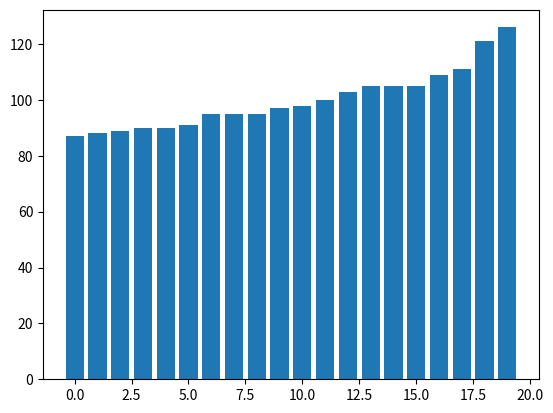

This figure's Python source:
import matplotlib.pyplot as plt
import numpy as np


r=np.random.randint(0,20,2000)
nr=[np.sum(r==i) for i in range(20)]
#print(np.sum(r==0))
print(np.sort(nr))

plt.bar(range(20), np.sort(nr))

#plt.plot(np.sort(nr))

plt.show()

'''
plt.xlabel('clusters')
plt.ylabel('neurons')
plt.suptitle('same input frequency ', size=16)

plt.bar([17,16,15,14,13,12,11,10,9,8,7,6,5,4,3,2,1], [3,4,4,4,4,4,5,5,5,5,5,5,5,6,7,7,22])
print(np.sum([3,4,4,4,4,4,5,5,5,5,5,5,5,6,7,7,22]))
plt.show()

plt.suptitle('different input frequency ', size=16)

plt.bar([20,19,18,17,16,15,14,13,12,11,10,9,8,7,6,5,4,3,2,1], [4,4,4,4,4,4,4,4,5,5,5,5,6,6,6,6,6,6,6,6])
print(np.sum([4,4,4,4,4,4,4,4,5,5,5,5,6,6,6,6,6,6,6,6]))
plt.show()
'''